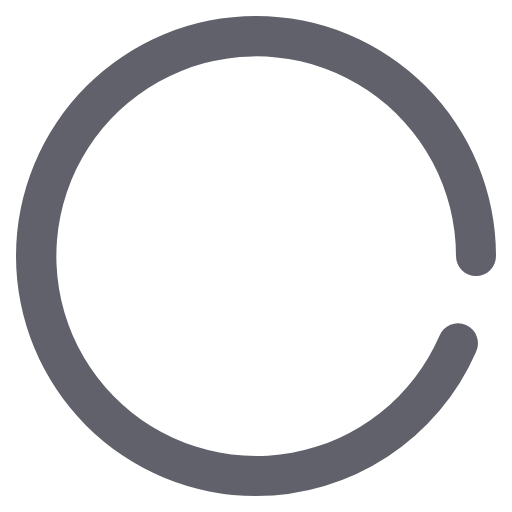
t = 0.00 s
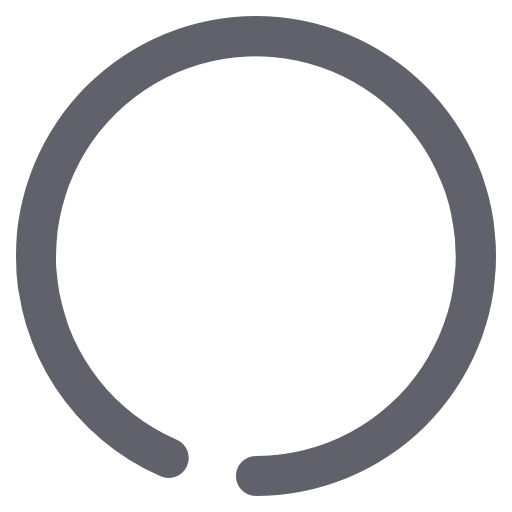
t = 0.18 s
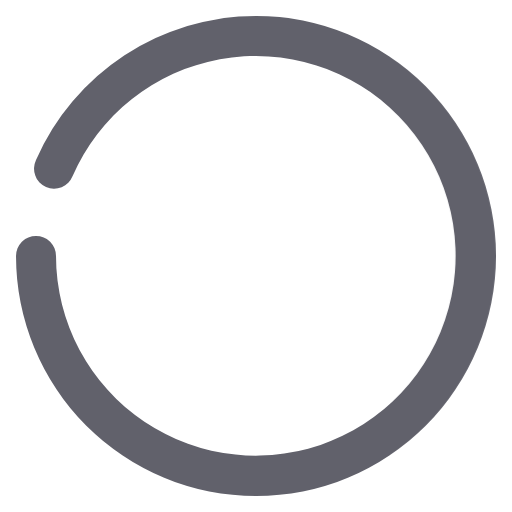
t = 0.35 s
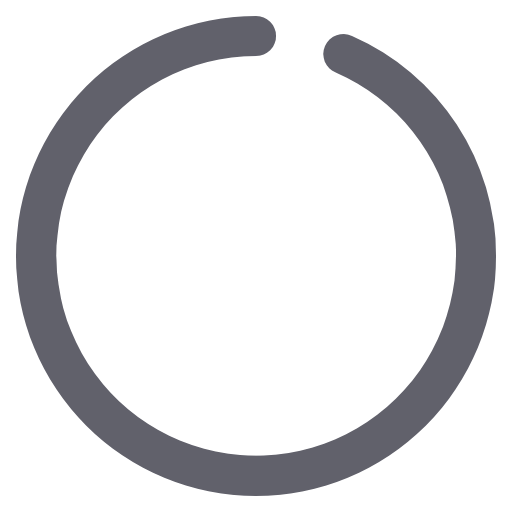
t = 0.53 s

The animated SVG that drew these frames (rendered in a browser with its animation timeline set to each time). Animation: 1 CSS @keyframes rule; one cycle of 0.70 s, repeats indefinitely.

<svg xmlns="http://www.w3.org/2000/svg" height="64" width="64" viewBox="0 0 64 64"><title>circle anim 3 2</title><g fill="#61616b" class="nc-icon-wrapper"><g class="nc-loop-circle-3-64-icon-f"><path d="M32 62a30 30 0 1 1 30-30 2.5 2.5 0 0 1-5 0 24.978 24.978 0 1 0-2.079 10 2.5 2.5 0 1 1 4.579 2A30.013 30.013 0 0 1 32 62z" fill="#61616b"></path></g><style>.nc-loop-circle-3-64-icon-f{--animation-duration:0.7s;transform-origin:32px 32px;animation:nc-loop-circle-3-anim var(--animation-duration) infinite linear}@keyframes nc-loop-circle-3-anim{0%{transform:rotate(0)}100%{transform:rotate(360deg)}}</style></g></svg>
